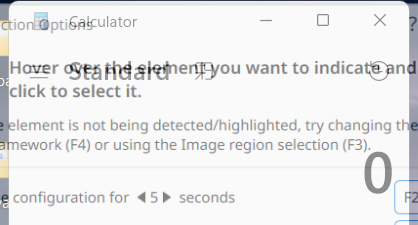
Workflow: calc_app

Step 1: Open Application 'applicationframehost.ex...' in window 'Calculator' (applicationframehost.exe)

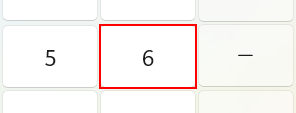
Step 2: click on the button 'Six' in window 'Calculator' (applicationframehost.exe)

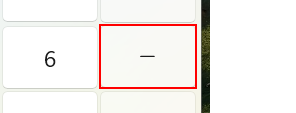
Step 3: click on the button 'Minus' in window 'Calculator' (applicationframehost.exe)

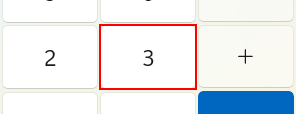
Step 4: click on the button 'Three' in window 'Calculator' (applicationframehost.exe)

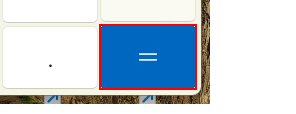
Step 5: click on the button 'Equals' in window 'Calculator' (applicationframehost.exe)
